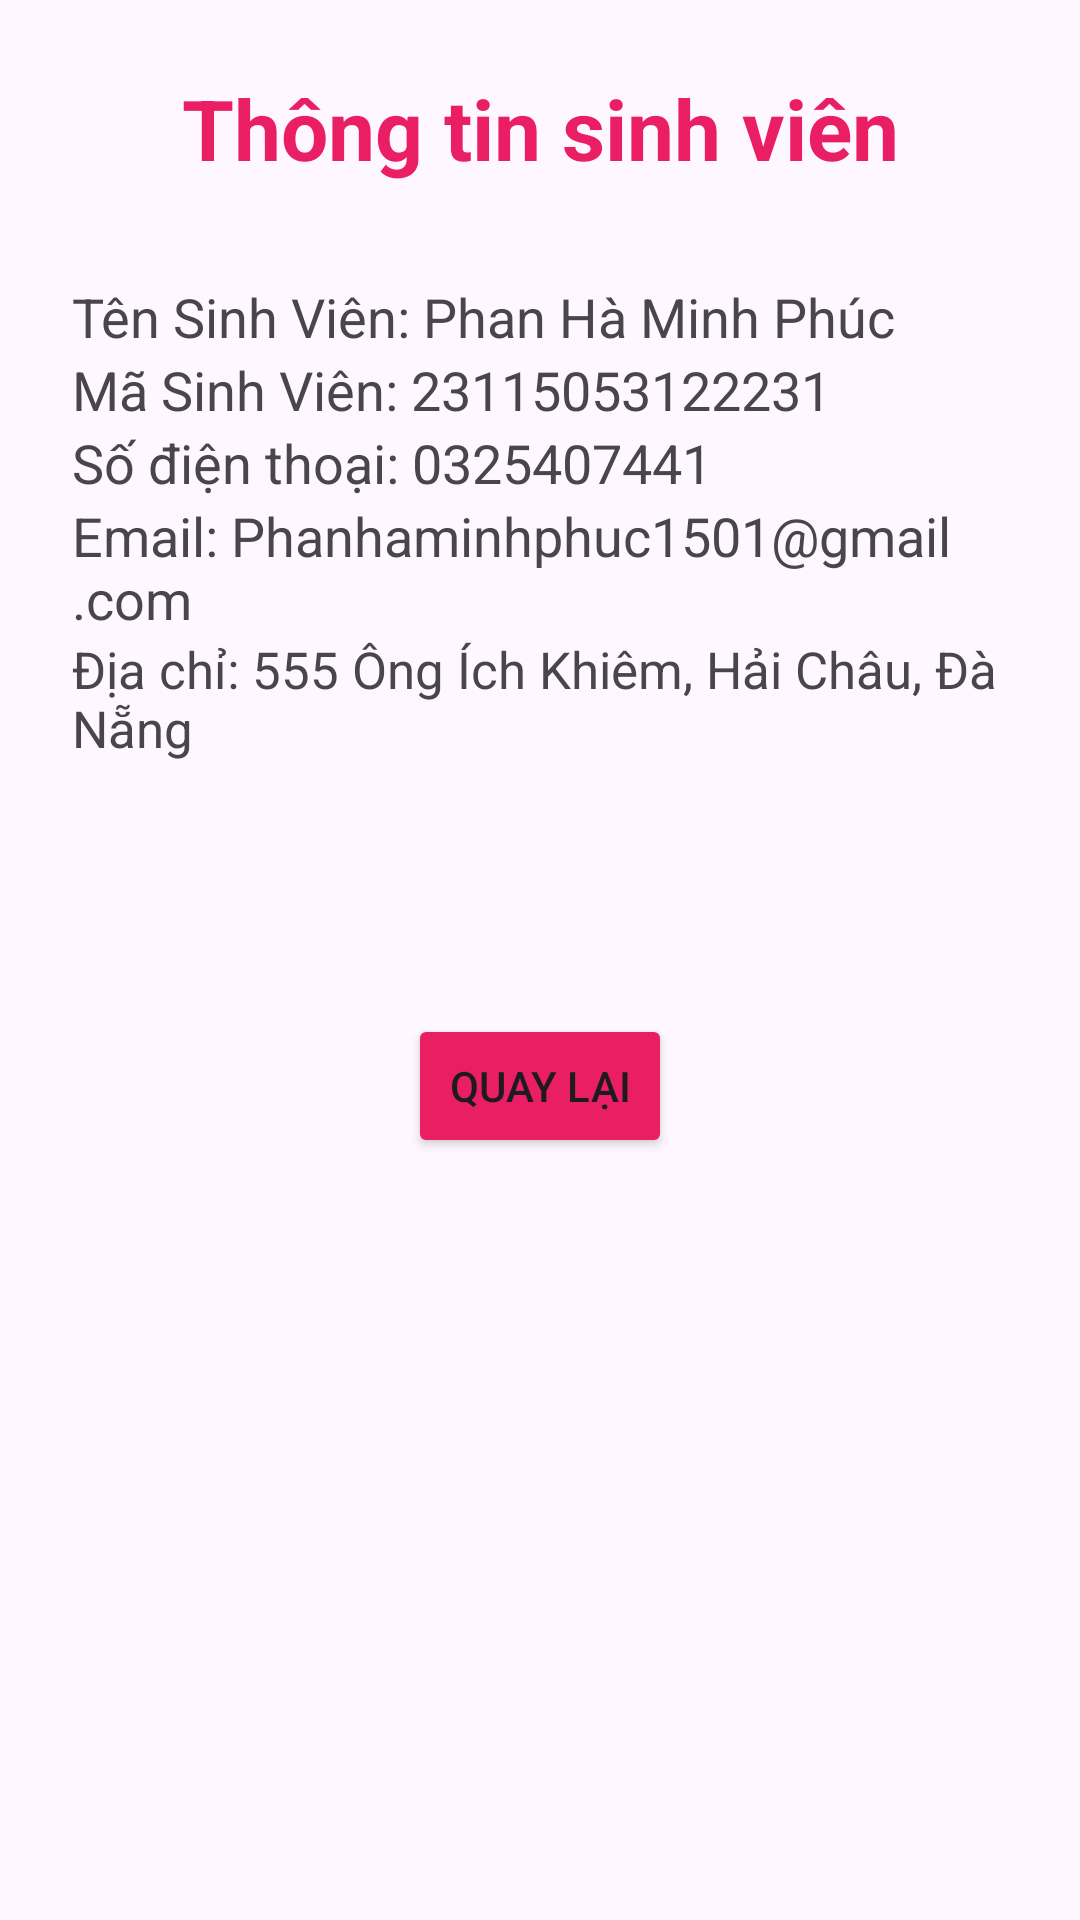

This screen was rendered from an Android layout file. Write that file and the resources it references.
<!-- AndroidManifest.xml: application theme Theme._23115053122231_GIUAKI -->
<!-- res/layout/activity_information.xml -->
<?xml version="1.0" encoding="utf-8"?>
<androidx.constraintlayout.widget.ConstraintLayout xmlns:android="http://schemas.android.com/apk/res/android"
    xmlns:app="http://schemas.android.com/apk/res-auto"
    xmlns:tools="http://schemas.android.com/tools"
    android:layout_width="match_parent"
    android:layout_height="match_parent"
    android:padding="24dp"
    android:background="fff5f7"
    >

    <TextView
        android:id="@+id/textView2"
        android:layout_width="wrap_content"
        android:layout_height="wrap_content"
        android:text="Thông tin sinh viên"
        android:textColor="#e91e63"
        android:textSize="28sp"
        android:textStyle="bold"
        app:layout_constraintEnd_toEndOf="parent"
        app:layout_constraintStart_toStartOf="parent"
        app:layout_constraintTop_toTopOf="parent" />

    <TextView
        android:id="@+id/txtTenSV"
        android:layout_width="0dp"
        android:layout_height="wrap_content"
        android:layout_marginTop="32dp"
        android:text="Tên Sinh Viên: Phan Hà Minh Phúc"
        android:textSize="18sp"
        app:layout_constraintEnd_toEndOf="parent"
        app:layout_constraintStart_toStartOf="parent"
        app:layout_constraintTop_toBottomOf="@+id/textView2" />

    <TextView
        android:id="@+id/txtMaSV"
        android:layout_width="0dp"
        android:layout_height="wrap_content"
        android:text="Mã Sinh Viên: 23115053122231"
        android:textSize="18sp"
        app:layout_constraintEnd_toEndOf="parent"
        app:layout_constraintStart_toStartOf="parent"
        app:layout_constraintTop_toBottomOf="@+id/txtTenSV" />

    <TextView
        android:id="@+id/txtSDT"
        android:layout_width="0dp"
        android:layout_height="wrap_content"
        android:text="Số điện thoại: 0325407441"
        android:textSize="18sp"
        app:layout_constraintEnd_toEndOf="parent"
        app:layout_constraintStart_toStartOf="parent"
        app:layout_constraintTop_toBottomOf="@+id/txtMaSV" />

    <TextView
        android:id="@+id/txtEmail"
        android:layout_width="0dp"
        android:layout_height="wrap_content"
        android:text="Email: Phanhaminhphuc1501@gmail.com"
        android:textSize="18sp"
        app:layout_constraintEnd_toEndOf="parent"
        app:layout_constraintStart_toStartOf="parent"
        app:layout_constraintTop_toBottomOf="@+id/txtSDT" />

    <TextView
        android:id="@+id/txtDC"
        android:layout_width="0dp"
        android:layout_height="wrap_content"
        android:text="Địa chỉ: 555 Ông Ích Khiêm, Hải Châu, Đà Nẵng"
        android:textSize="17sp"
        app:layout_constraintEnd_toEndOf="parent"
        app:layout_constraintStart_toStartOf="parent"
        app:layout_constraintTop_toBottomOf="@+id/txtEmail" />

    <Button
        android:id="@+id/button"
        android:layout_width="wrap_content"
        android:layout_height="wrap_content"
        android:layout_marginTop="84dp"
        android:text="Quay Lại"
        android:backgroundTint="#e91e63"
        app:layout_constraintEnd_toEndOf="parent"
        app:layout_constraintStart_toStartOf="parent"
        app:layout_constraintTop_toBottomOf="@+id/txtDC" />
</androidx.constraintlayout.widget.ConstraintLayout>
<!-- resources referenced by this layout -->
<resources>
  <style name="Theme._23115053122231_GIUAKI" parent="Base.Theme._23115053122231_GIUAKI" />
  <style name="Base.Theme._23115053122231_GIUAKI" parent="Theme.Material3.DayNight.NoActionBar">
          
          
      </style>
</resources>
